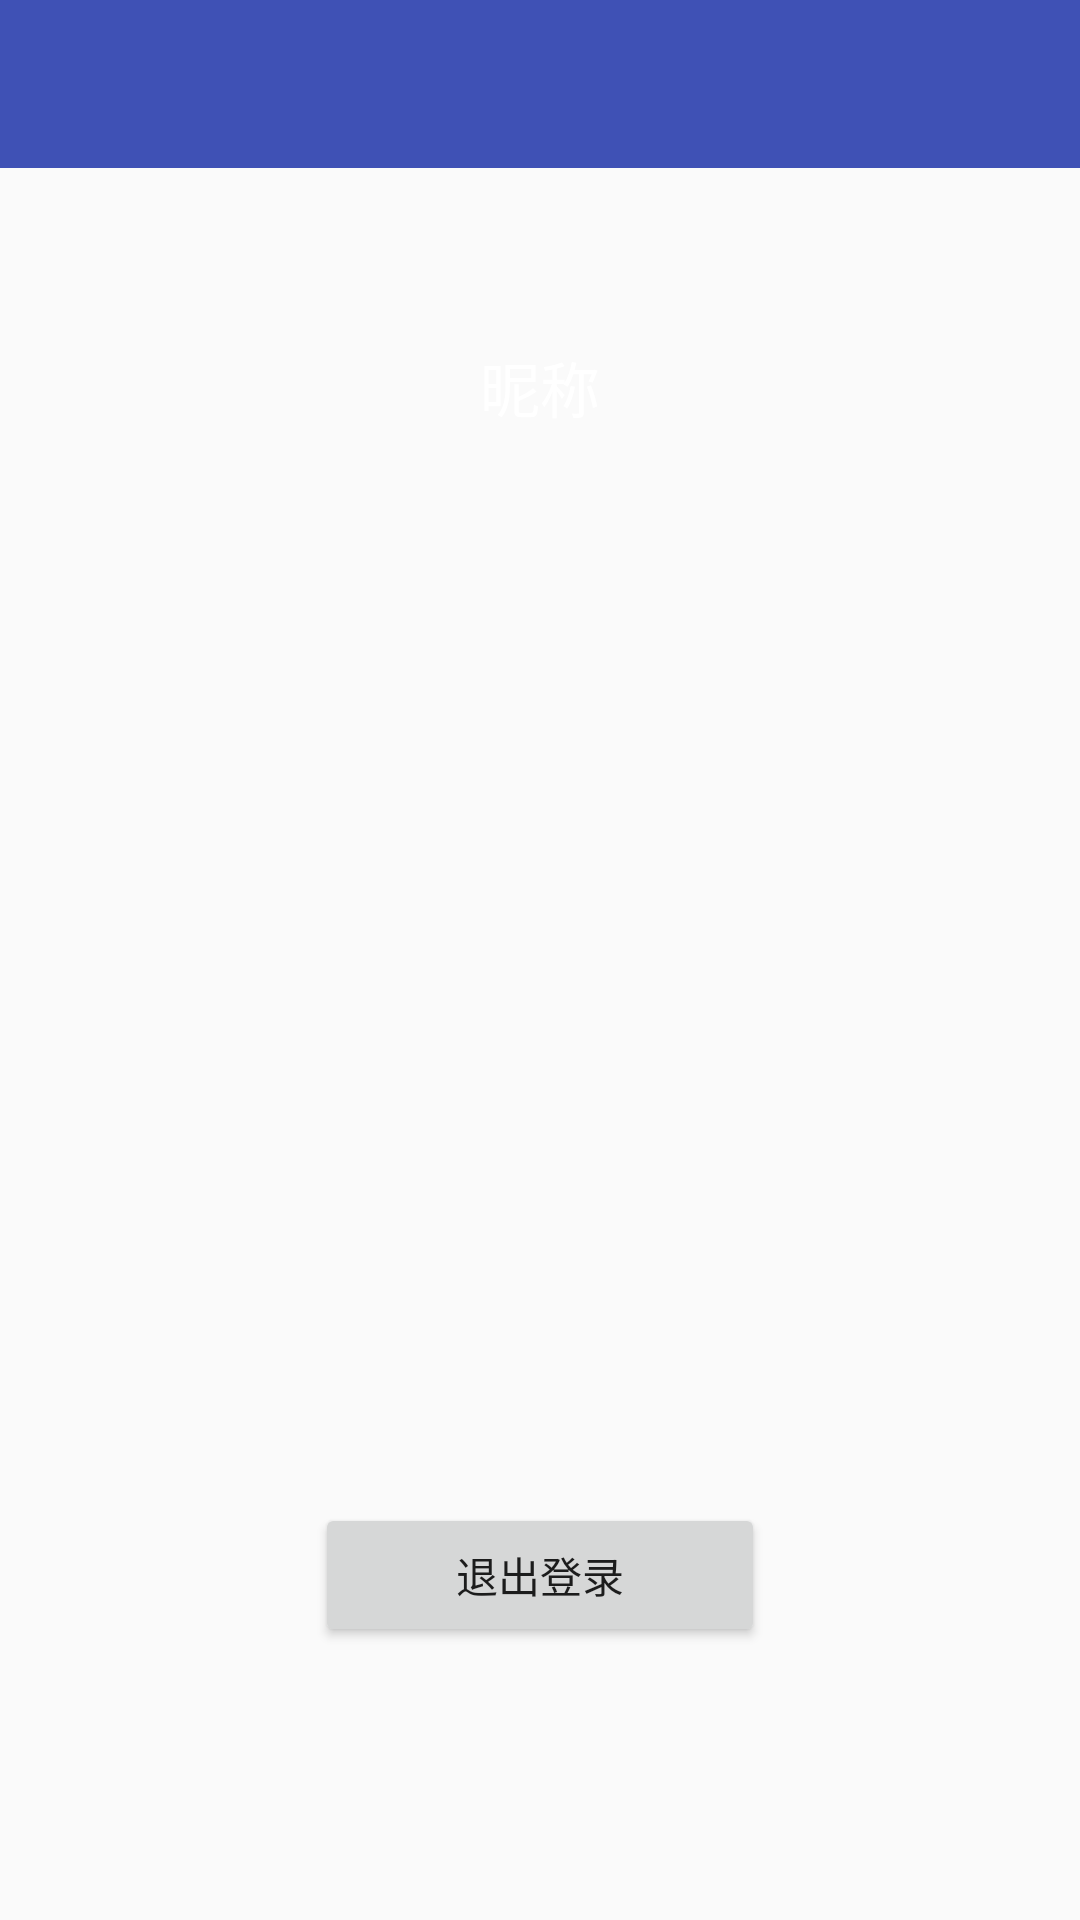

Android layout source for this screen:
<!-- AndroidManifest.xml: application theme AppTheme -->
<!-- res/layout/login_userinfo.xml -->
<?xml version="1.0" encoding="utf-8"?>
<LinearLayout xmlns:android="http://schemas.android.com/apk/res/android"
    xmlns:app="http://schemas.android.com/apk/res-auto"
    xmlns:tools="http://schemas.android.com/tools"
    android:orientation="vertical" android:layout_width="match_parent"
    android:layout_height="match_parent"
    android:fitsSystemWindows="true"
    tools:context="com.scu.login_db.UserInfo">

    <android.support.design.widget.AppBarLayout
        android:layout_width="match_parent"
        android:layout_height="wrap_content"
        android:theme="@style/AppTheme.AppBarOverlay">

        <android.support.v7.widget.Toolbar
            android:id="@+id/toolbar_userinfo"
            android:layout_width="match_parent"
            android:layout_height="?attr/actionBarSize"
            android:background="?attr/colorPrimary"
            app:popupTheme="@style/AppTheme.PopupOverlay" />

    </android.support.design.widget.AppBarLayout>
    <LinearLayout
        android:orientation="vertical"
        android:layout_width="match_parent"
        android:layout_height="wrap_content">
        <LinearLayout
            android:layout_width="match_parent"
            android:layout_height="@dimen/userinfo_header_top"
            android:background="@drawable/side_nav_bar"
            android:gravity="bottom"
            android:orientation="horizontal"
            android:paddingBottom="@dimen/activity_vertical_margin"
            android:paddingLeft="@dimen/activity_horizontal_margin"
            android:paddingRight="@dimen/activity_horizontal_margin"
            android:paddingTop="@dimen/activity_vertical_margin"
            android:theme="@style/ThemeOverlay.AppCompat.Dark">

            <ImageView
                android:id="@+id/imv_header_userinfo"
                android:layout_gravity="left"
                android:layout_width="wrap_content"
                android:layout_height="wrap_content"
                android:src="@android:drawable/sym_def_app_icon" />
            

            <TextView
                android:layout_width="match_parent"
                android:layout_height="wrap_content"
                android:layout_gravity="center"
                android:gravity="center"
                android:textSize="20sp"
                android:paddingTop="@dimen/nav_header_vertical_spacing"
                android:text="昵称"
                android:textAppearance="@style/TextAppearance.AppCompat.Body1" />
        </LinearLayout>
    </LinearLayout>
    <Space
        android:layout_width="match_parent"
        android:layout_height="60px" />
        <LinearLayout
            android:orientation="vertical"
            android:layout_width="match_parent"
            android:layout_height="wrap_content">

            <LinearLayout
                android:orientation="horizontal"
                android:layout_width="match_parent"
                android:layout_height="wrap_content">

                <ListView
                    android:layout_width="wrap_content"
                    android:layout_height="275dp"
                    android:id="@+id/lv_userinfo" />

            </LinearLayout>
            <Space
                android:layout_width="match_parent"
                android:layout_height="60px" />
            <LinearLayout
                android:orientation="vertical"
                android:layout_width="match_parent"
                android:layout_height="wrap_content">

                <Button
                    android:layout_width="wrap_content"
                    android:layout_height="wrap_content"
                    android:text="退出登录"
                    android:layout_gravity="center_horizontal"
                    android:gravity="center"
                    android:width="@dimen/btn_exit"
                    android:id="@+id/btn_exit" />
            </LinearLayout>

        </LinearLayout>

</LinearLayout>
<!-- resources referenced by this layout -->
<resources>
  <dimen name="activity_horizontal_margin">16dp</dimen>
  <dimen name="activity_vertical_margin">16dp</dimen>
  <dimen name="btn_exit">150dp</dimen>
  <dimen name="nav_header_vertical_spacing">16dp</dimen>
  <dimen name="userinfo_header_top">130dp</dimen>
  <style name="AppTheme.AppBarOverlay" parent="ThemeOverlay.AppCompat.Dark.ActionBar" />
  <style name="AppTheme.PopupOverlay" parent="ThemeOverlay.AppCompat.Light" />
  <style name="AppTheme" parent="Theme.AppCompat.Light.DarkActionBar">
          
          <item name="colorPrimary">@color/colorPrimary</item>
          <item name="colorPrimaryDark">@color/colorPrimaryDark</item>
          <item name="colorAccent">@color/colorAccent</item>
      </style>
  <color name="colorPrimary">#3F51B5</color>
  <color name="colorPrimaryDark">#303F9F</color>
  <color name="colorAccent">#FF4081</color>
</resources>
